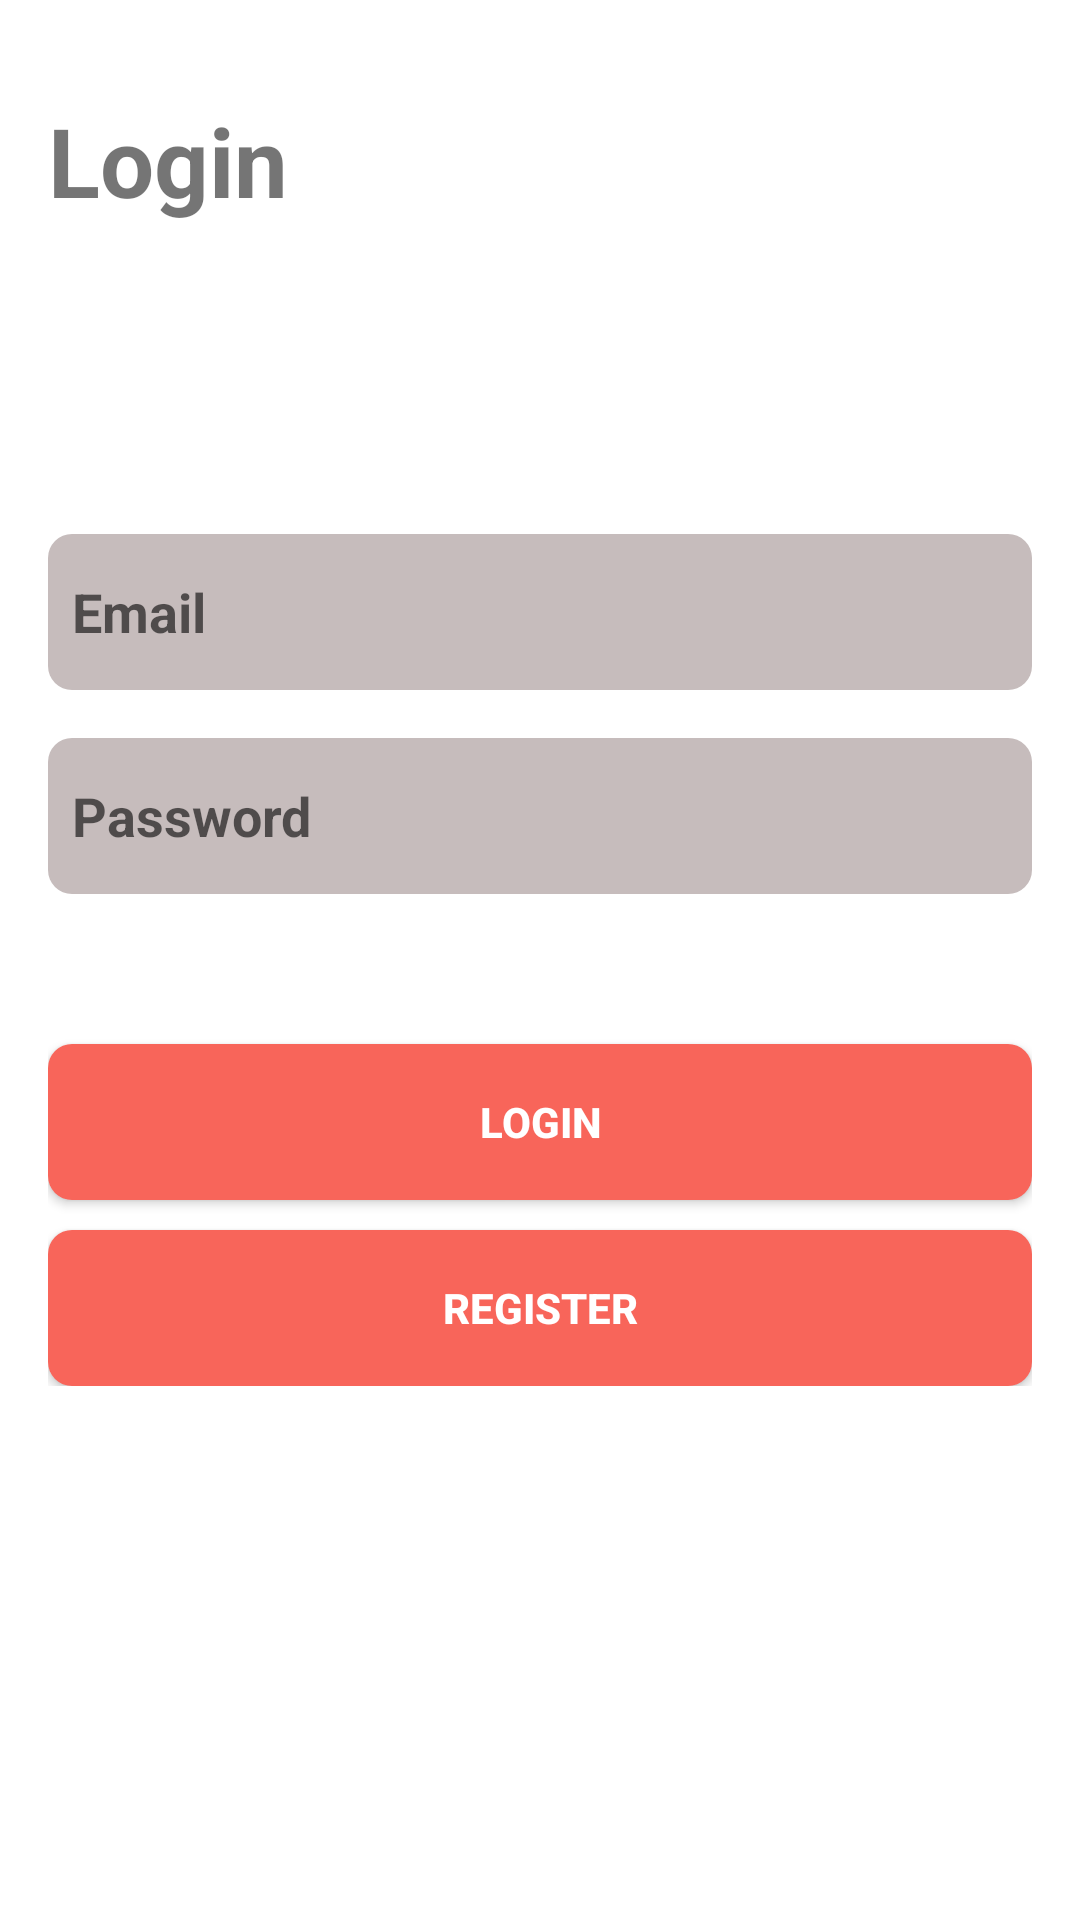

The Android layout XML behind this screen, and the referenced resources:
<!-- AndroidManifest.xml: application theme Theme.NewsAppTest -->
<!-- res/layout/fragment_login.xml -->
<?xml version="1.0" encoding="utf-8"?>
<FrameLayout xmlns:android="http://schemas.android.com/apk/res/android"
    xmlns:tools="http://schemas.android.com/tools"
    android:layout_width="match_parent"
    android:layout_height="match_parent"
    android:background="@color/bg_colour"
    tools:context=".presentation.login.LoginFragment">

    <RelativeLayout
        android:layout_width="match_parent"
        android:layout_height="match_parent"
        android:padding="16dp">

        <TextView
            android:layout_width="match_parent"
            android:layout_height="wrap_content"
            android:layout_alignParentStart="true"
            android:layout_marginTop="16dp"
            android:text="@string/tv_login"
            android:textStyle="bold"
            android:textSize="32dp"/>

    <LinearLayout
        android:id="@+id/loginLayout"
        android:layout_width="match_parent"
        android:layout_height="wrap_content"
        android:layout_centerInParent="true"
        android:orientation="vertical">

        <EditText
            android:id="@+id/etEmail"
            android:layout_width="match_parent"
            android:layout_height="52dp"
            android:layout_marginBottom="16dp"
            android:paddingStart="8dp"
            android:textStyle="bold"
            android:hint="@string/tv_email"
            android:background="@drawable/et_bg_rounded"/>

        <EditText
            android:id="@+id/etPassword"
            android:layout_width="match_parent"
            android:layout_height="52dp"
            android:layout_marginBottom="16dp"
            android:hint="@string/tv_password"
            android:textStyle="bold"
            android:paddingStart="8dp"
            android:inputType="textPassword"
            android:background="@drawable/et_bg_rounded"/>

        <androidx.appcompat.widget.AppCompatButton
            android:id="@+id/buttonLogin"
            android:layout_width="match_parent"
            android:layout_height="52dp"
            android:text="@string/tv_login"
            android:textColor="@color/white"
            android:textStyle="bold"
            android:layout_marginTop="34dp"
            android:background="@drawable/et_bg_rounded"
            android:backgroundTint="@color/bg_red_light"/>

        <androidx.appcompat.widget.AppCompatButton
            android:id="@+id/buttonRegister"
            android:layout_width="match_parent"
            android:layout_height="52dp"
            android:text="@string/tv_register"
            android:textColor="@color/white"
            android:textStyle="bold"
            android:layout_marginTop="10dp"
            android:background="@drawable/et_bg_rounded"
            android:backgroundTint="@color/bg_red_light"/>

    </LinearLayout>

    </RelativeLayout>

</FrameLayout>
<!-- resources referenced by this layout -->
<resources>
  <color name="bg_colour">#FFFFFFFF</color>
  <color name="bg_red_light">#F8655A</color>
  <color name="white">#FFFFFFFF</color>
  <!-- drawable et_bg_rounded (drawable) -->
  <?xml version="1.0" encoding="utf-8"?>
  <shape xmlns:android="http://schemas.android.com/apk/res/android"
      android:shape="rectangle">
      <solid android:color="@color/et_bg_colour" />
      <corners android:radius="8dp" />
  </shape>
  <string name="tv_email">Email</string>
  <string name="tv_login">Login</string>
  <string name="tv_password">Password</string>
  <string name="tv_register">Register</string>
  <style name="Theme.NewsAppTest" parent="Theme.MaterialComponents.DayNight.DarkActionBar">
          
          <item name="colorPrimary">@color/purple_500</item>
          <item name="colorPrimaryVariant">@color/purple_700</item>
          <item name="colorOnPrimary">@color/white</item>
          
          <item name="colorSecondary">@color/teal_200</item>
          <item name="colorSecondaryVariant">@color/teal_700</item>
          <item name="colorOnSecondary">@color/black</item>
          
          <item name="android:statusBarColor">?attr/colorPrimaryVariant</item>
          
      </style>
  <color name="et_bg_colour">#C6BCBC</color>
  <color name="purple_500">#FF6200EE</color>
  <color name="purple_700">#FF3700B3</color>
  <color name="teal_200">#FF03DAC5</color>
  <color name="teal_700">#FF018786</color>
  <color name="black">#FF000000</color>
</resources>
